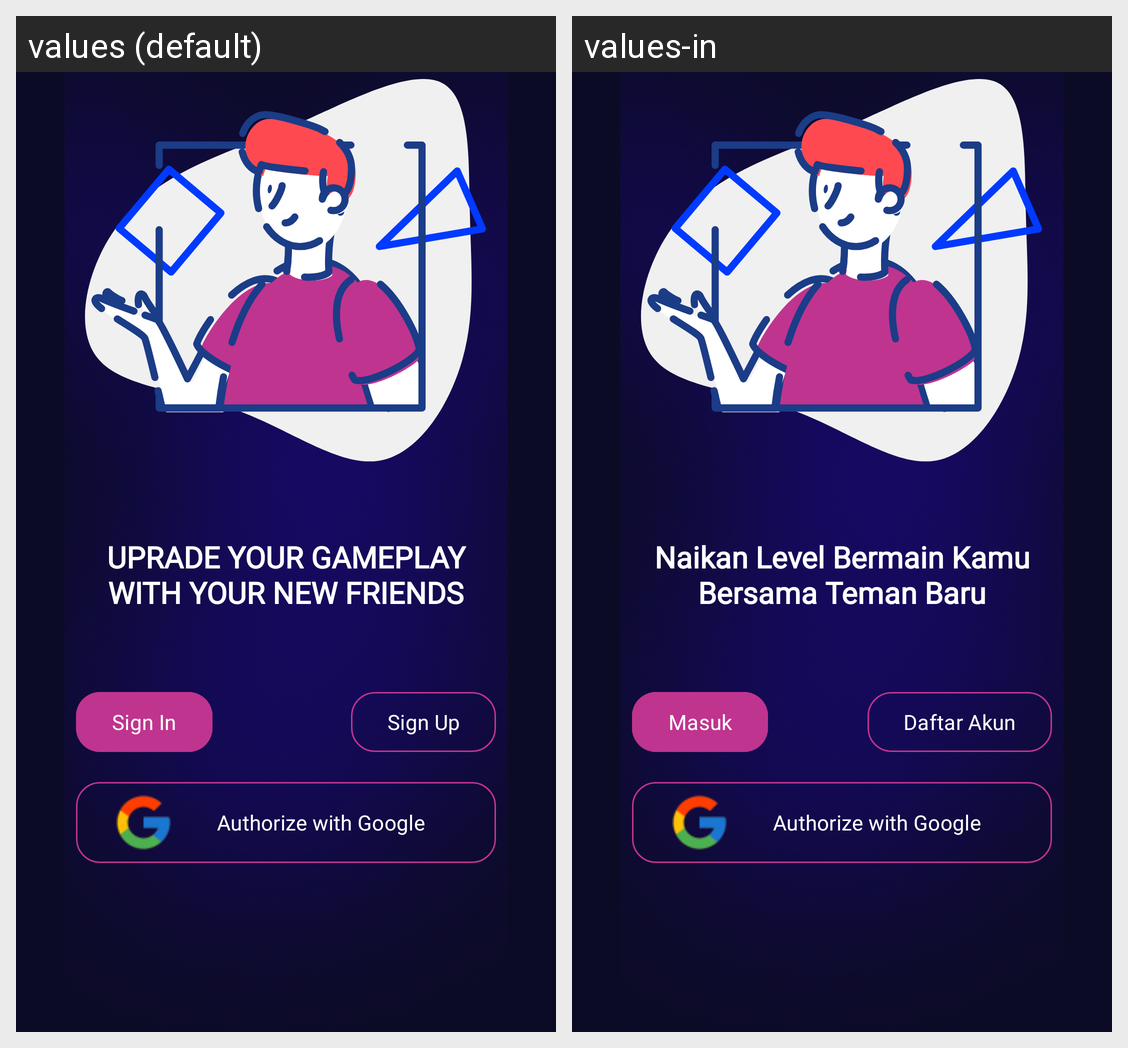

For this localized Android screen grid, give each drawn string resource with its value in every locale shown.
Android screen res/layout/fragment_started_three.xml rendered under 2 locales, left to right: values (default), values-in. Device: Nexus 5 (rendered at 1080×1920; each locale shown at half size, 540×960, under a caption strip naming it); theme Theme.GameFriends.
Strings drawn on this screen, with the default value and each locale's value (text and hints the layout hard-codes, and strings that could not be matched under every locale, appear in the picture but are not listed):

uprade_your_gameplay_with_your_new_friends
  values: UPRADE YOUR GAMEPLAY WITH YOUR NEW FRIENDS
  values-in: Naikan Level Bermain Kamu Bersama Teman Baru

sign_in
  values: Sign In
  values-in: Masuk

sign_up
  values: Sign Up
  values-in: Daftar Akun

authorize_with_google
  values: Authorize with Google
  values-in: Authorize with Google  [not translated; the default value is used]
